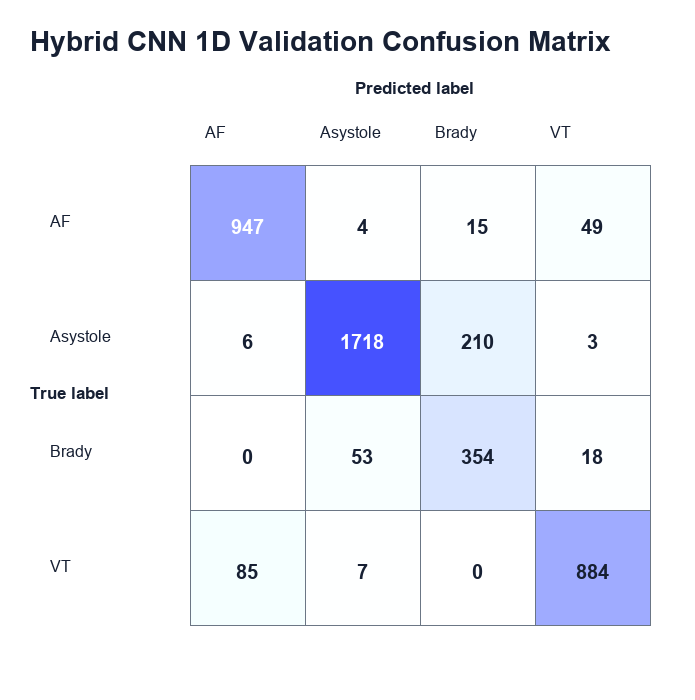

Source data for this figure (header and first rows):
true_label, predicted_AF, predicted_Asystole, predicted_Brady, predicted_VT
AF, 947, 4, 15, 49
Asystole, 6, 1718, 210, 3
Brady, 0, 53, 354, 18
VT, 85, 7, 0, 884
